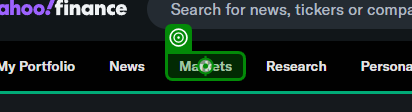
Task: Robotic Enterprise Framework
Workflow: GrabCurrentStockPrices

Step 1: click on the element 'Markets' in window 'Yahoo Finance - Stock Market Live, Quotes, Business & Finance News' (msedge.exe) (repeated 2 times)
